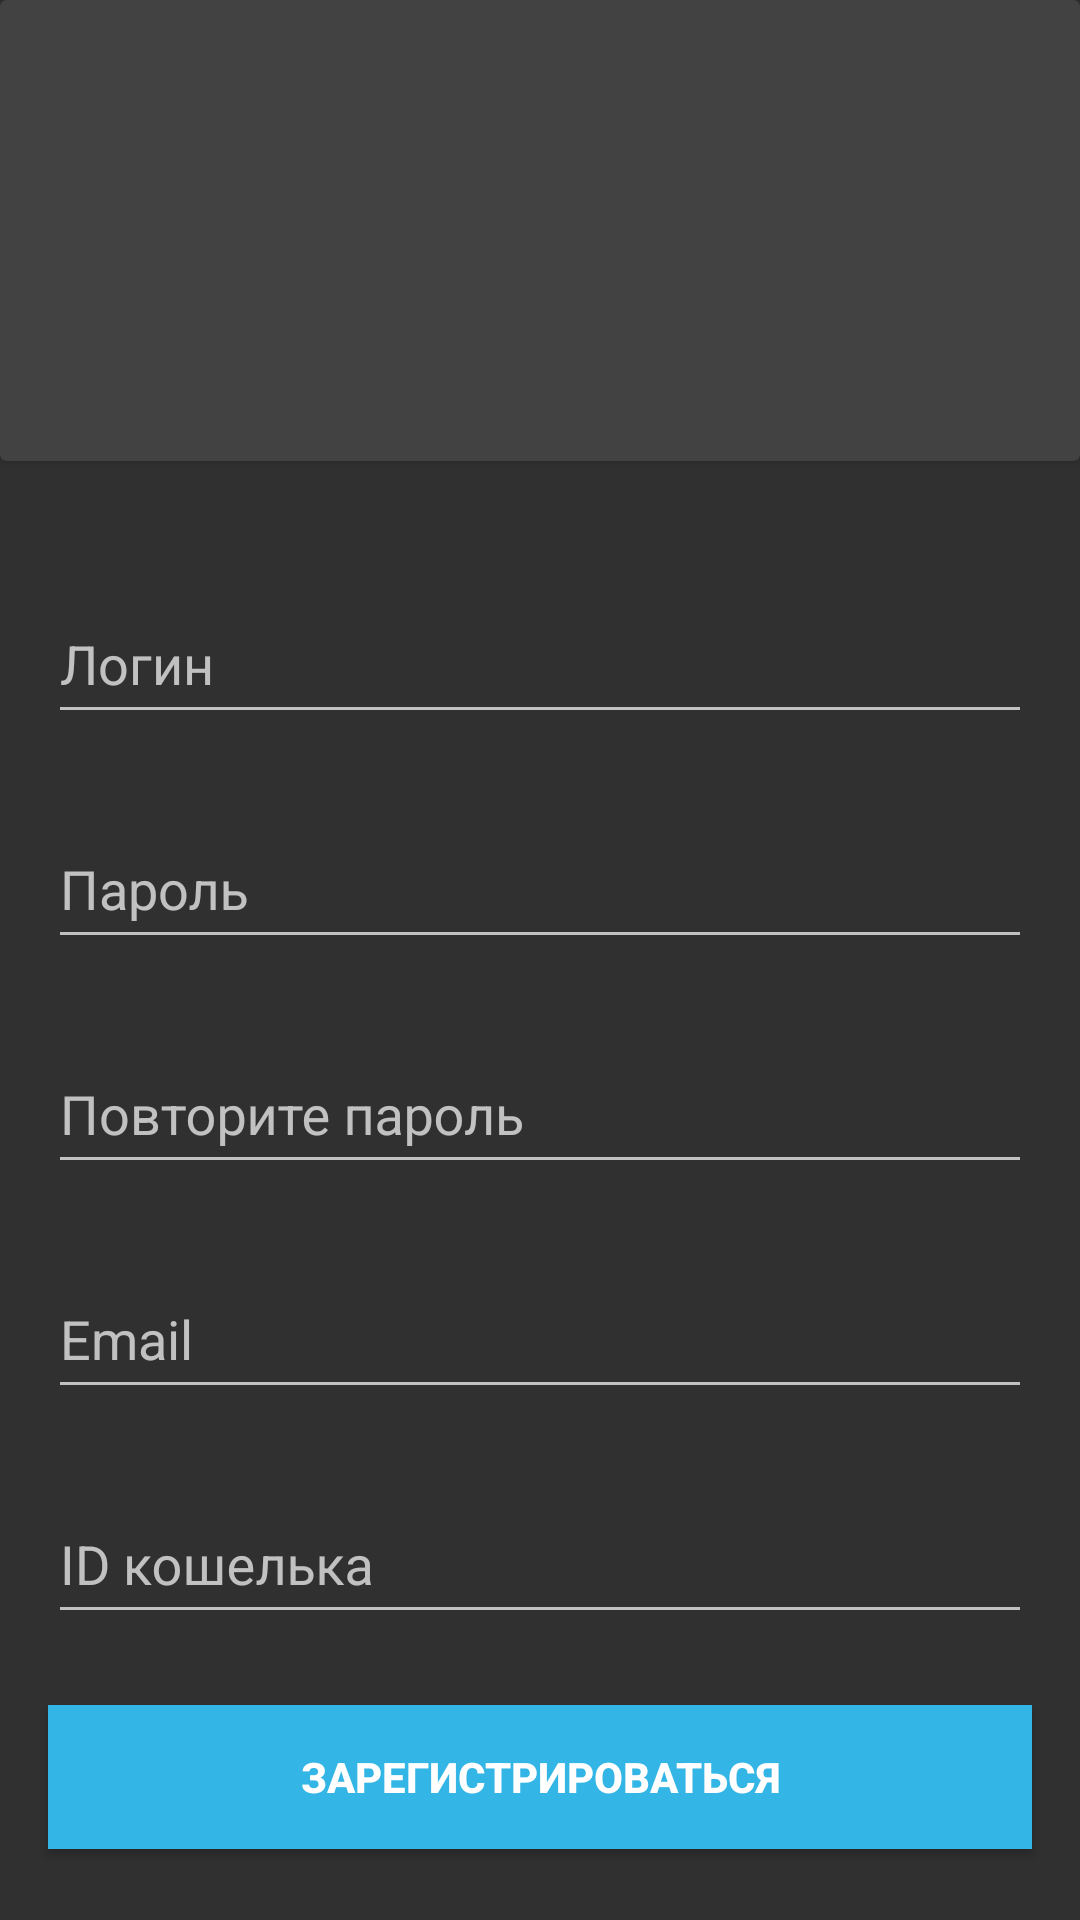

Here is an Android app screen rendered from its layout file. Give the layout XML and the strings, colors and styles it references.
<!-- AndroidManifest.xml: activity theme Theme.AppCompat.NoActionBar -->
<!-- res/layout/activity_registration.xml -->
<?xml version="1.0" encoding="utf-8"?>
<androidx.constraintlayout.widget.ConstraintLayout xmlns:android="http://schemas.android.com/apk/res/android"
    xmlns:app="http://schemas.android.com/apk/res-auto"
    xmlns:tools="http://schemas.android.com/tools"
    android:layout_width="match_parent"
    android:layout_height="match_parent"
    tools:context=".presentation.RegistrationActivity">

    <androidx.constraintlayout.widget.Guideline
        android:id="@+id/guideline3"
        android:layout_width="wrap_content"
        android:layout_height="wrap_content"
        android:orientation="horizontal"
        app:layout_constraintGuide_percent="0.24" />

    <androidx.cardview.widget.CardView
        android:id="@+id/cardView2"
        android:layout_width="0dp"
        android:layout_height="0dp"
        app:layout_constraintBottom_toTopOf="@+id/guideline3"
        app:layout_constraintEnd_toEndOf="parent"
        app:layout_constraintStart_toStartOf="parent"
        app:layout_constraintTop_toTopOf="parent">

        <ImageView
            android:id="@+id/imageView2"
            android:layout_width="wrap_content"
            android:layout_height="wrap_content"
            android:src="@drawable/bitcoin_logo" />
    </androidx.cardview.widget.CardView>

    <com.google.android.material.textfield.TextInputLayout
        android:id="@+id/textInputLayout"
        android:layout_width="0dp"
        android:layout_height="wrap_content"
        android:layout_marginStart="16dp"
        android:layout_marginTop="32dp"
        android:layout_marginEnd="16dp"
        app:layout_constraintEnd_toEndOf="parent"
        app:layout_constraintStart_toStartOf="parent"
        app:layout_constraintTop_toTopOf="@+id/guideline3">

        <com.google.android.material.textfield.TextInputEditText
            android:layout_width="match_parent"
            android:layout_height="48dp"
            android:hint="@string/login_title" />
    </com.google.android.material.textfield.TextInputLayout>

    <com.google.android.material.textfield.TextInputLayout
        android:id="@+id/textInputLayout2"
        android:layout_width="0dp"
        android:layout_height="wrap_content"
        android:layout_marginStart="16dp"
        android:layout_marginTop="16dp"
        android:layout_marginEnd="16dp"
        app:layout_constraintEnd_toEndOf="parent"
        app:layout_constraintStart_toStartOf="parent"
        app:layout_constraintTop_toBottomOf="@+id/textInputLayout">

        <com.google.android.material.textfield.TextInputEditText
            android:layout_width="match_parent"
            android:layout_height="48dp"
            android:hint="@string/password_title" />
    </com.google.android.material.textfield.TextInputLayout>

    <com.google.android.material.textfield.TextInputLayout
        android:id="@+id/textInputLayout3"
        android:layout_width="0dp"
        android:layout_height="wrap_content"
        android:layout_marginStart="16dp"
        android:layout_marginTop="16dp"
        android:layout_marginEnd="16dp"
        app:layout_constraintEnd_toEndOf="parent"
        app:layout_constraintStart_toStartOf="parent"
        app:layout_constraintTop_toBottomOf="@+id/textInputLayout2">

        <com.google.android.material.textfield.TextInputEditText
            android:layout_width="match_parent"
            android:layout_height="48dp"
            android:hint="@string/password_retry_title" />
    </com.google.android.material.textfield.TextInputLayout>

    <com.google.android.material.textfield.TextInputLayout
        android:id="@+id/textInputLayout4"
        android:layout_width="0dp"
        android:layout_height="wrap_content"
        android:layout_marginStart="16dp"
        android:layout_marginTop="16dp"
        android:layout_marginEnd="16dp"
        app:layout_constraintEnd_toEndOf="parent"
        app:layout_constraintStart_toStartOf="parent"
        app:layout_constraintTop_toBottomOf="@+id/textInputLayout3">

        <EditText
            android:id="@+id/editTextTextEmailAddress2"
            android:layout_width="match_parent"
            android:layout_height="48dp"
            android:layout_weight="1"
            android:ems="10"
            android:hint="@string/email_title"
            android:inputType="textEmailAddress" />
    </com.google.android.material.textfield.TextInputLayout>

    <com.google.android.material.textfield.TextInputLayout
        android:id="@+id/textInputLayout5"
        android:layout_width="0dp"
        android:layout_height="wrap_content"
        android:layout_marginStart="16dp"
        android:layout_marginTop="16dp"
        android:layout_marginEnd="16dp"
        app:layout_constraintEnd_toEndOf="parent"
        app:layout_constraintStart_toStartOf="parent"
        app:layout_constraintTop_toBottomOf="@+id/textInputLayout4">

        <com.google.android.material.textfield.TextInputEditText
            android:layout_width="match_parent"
            android:layout_height="48dp"
            android:hint="@string/id_wallet_title" />
    </com.google.android.material.textfield.TextInputLayout>

    <Button
        android:id="@+id/button2"
        android:layout_width="0dp"
        android:layout_height="wrap_content"
        android:layout_marginStart="16dp"
        android:layout_marginEnd="16dp"
        android:background="@android:color/holo_blue_light"
        android:text="@string/registration_btn_title"
        android:textColor="@android:color/white"
        android:textStyle="bold"
        app:layout_constraintBottom_toBottomOf="parent"
        app:layout_constraintEnd_toEndOf="parent"
        app:layout_constraintStart_toStartOf="parent"
        app:layout_constraintTop_toBottomOf="@+id/textInputLayout5" />

</androidx.constraintlayout.widget.ConstraintLayout>
<!-- resources referenced by this layout -->
<resources>
  <string name="email_title">Email</string>
  <string name="id_wallet_title">ID кошелька</string>
  <string name="login_title">Логин</string>
  <string name="password_retry_title">Повторите пароль</string>
  <string name="password_title">Пароль</string>
  <string name="registration_btn_title">Зарегистрироваться</string>
</resources>
